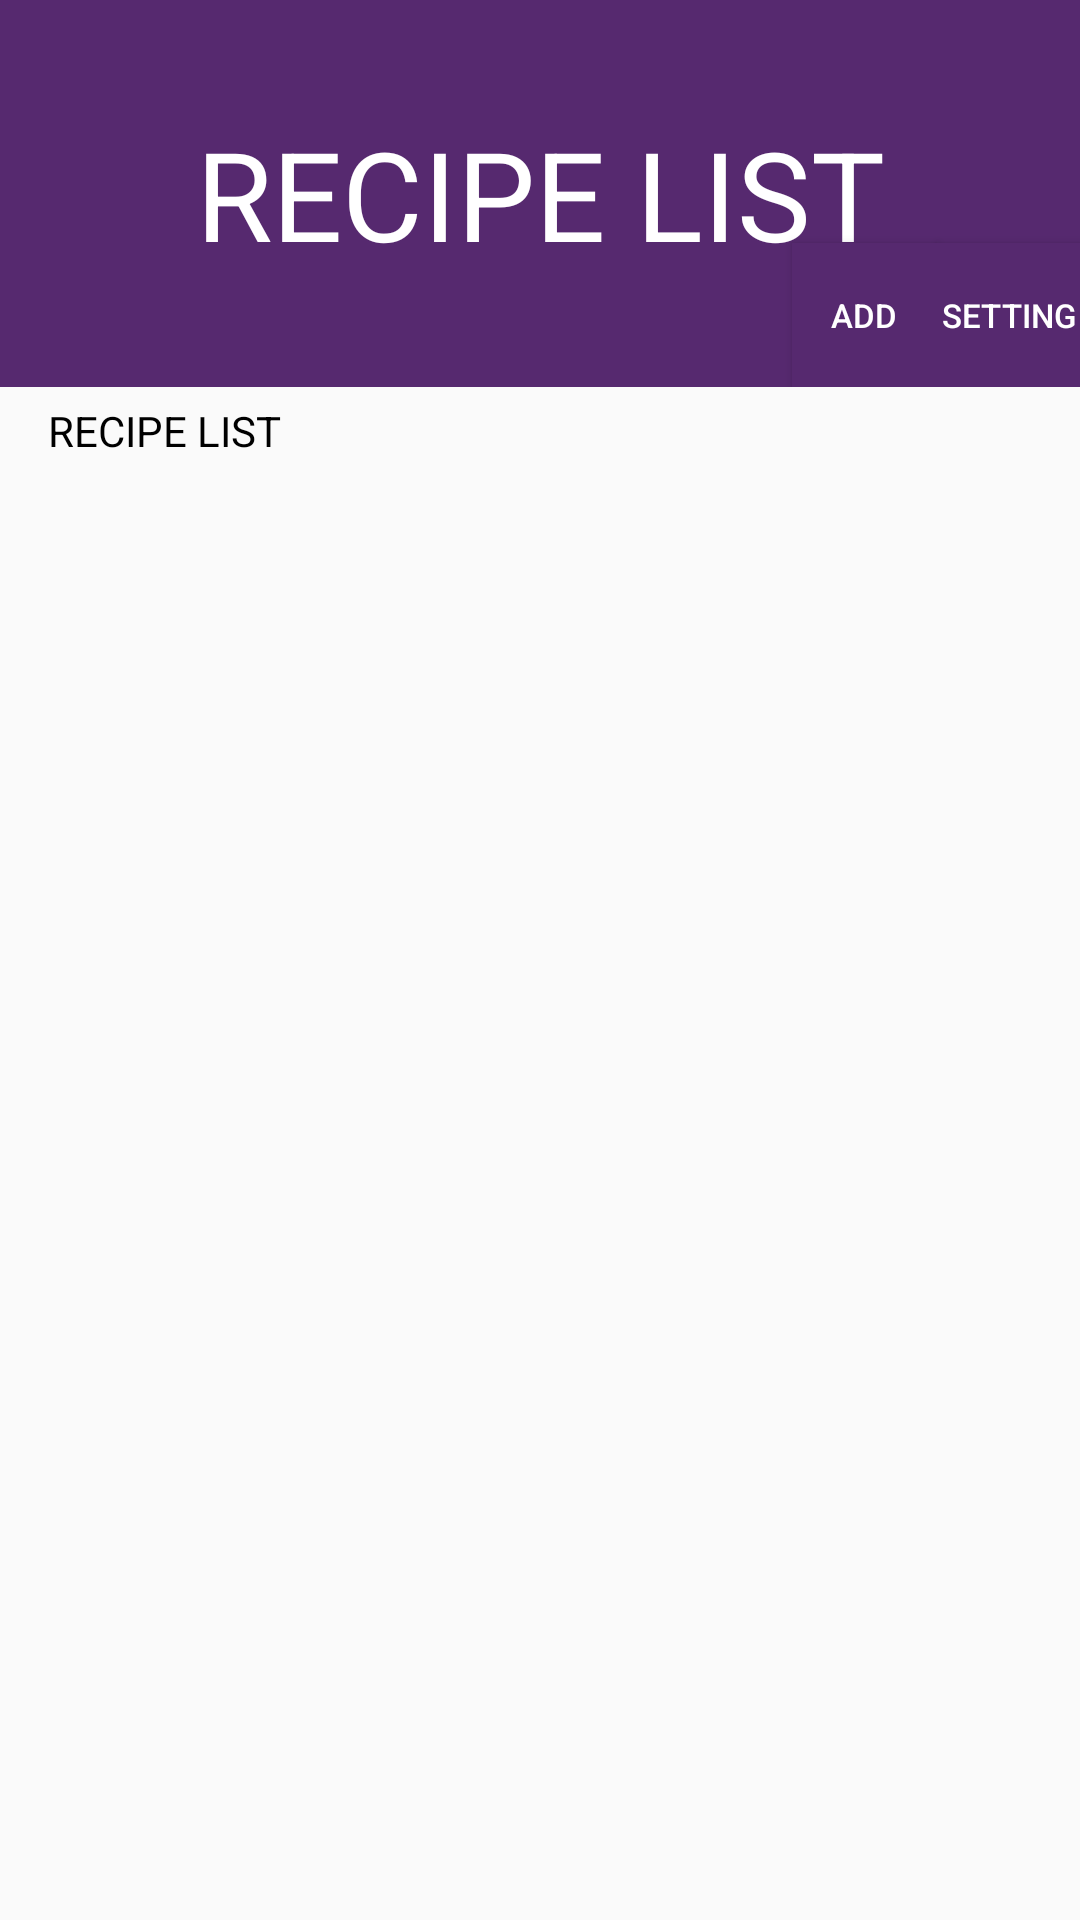

This screen was rendered from an Android layout file. Write that file and the resources it references.
<!-- AndroidManifest.xml: application theme AppTheme -->
<!-- res/layout/activity_recipe_list.xml -->
<?xml version="1.0" encoding="utf-8"?>
<LinearLayout xmlns:android="http://schemas.android.com/apk/res/android"
    xmlns:app="http://schemas.android.com/apk/res-auto"
    android:layout_width="match_parent"
    android:layout_height="match_parent"
    android:orientation="vertical">

    <android.support.v7.widget.LinearLayoutCompat
        android:layout_width="match_parent"
        android:layout_height="129dp"
        android:background="@color/colorPrimary"
        android:gravity="center"
        android:orientation="vertical">

        <RelativeLayout
            android:layout_width="match_parent"
            android:layout_height="match_parent">

            <android.support.v7.widget.AppCompatTextView
                android:layout_width="match_parent"
                android:layout_height="match_parent"

                android:gravity="center"
                android:text="RECIPE LIST"
                android:textAlignment="center"
                android:textAppearance="@style/RecipeHugeFont"
                android:textColor="@android:color/white" />

            <android.support.v7.widget.AppCompatButton
                android:id="@+id/AddRecipeButton"
                style="@style/Widget.AppCompat.Button.Small"
                android:layout_width="wrap_content"
                android:layout_height="wrap_content"
                android:layout_alignParentBottom="true"
                android:layout_gravity="right"
                android:layout_toStartOf="@+id/login_setting"
                android:background="@color/colorPrimary"
                android:onClick="AddRecipeClicked"
                android:text="ADD"
                android:textColor="@android:color/white"
                android:textSize="11sp"
                android:visibility="visible" />

            <android.support.v7.widget.AppCompatButton
                android:id="@+id/login_setting"
                style="@style/Widget.AppCompat.Button.Small"
                android:layout_width="wrap_content"
                android:layout_height="wrap_content"
                android:layout_alignParentBottom="true"
                android:layout_alignParentEnd="true"
                android:layout_gravity="right"
                android:background="@color/colorPrimary"
                android:onClick="settingClicked"
                android:text="SETTING"
                android:textColor="@android:color/white"
                android:textSize="11sp"
                android:visibility="visible" />
        </RelativeLayout>
    </android.support.v7.widget.LinearLayoutCompat>

    <android.support.v7.widget.AppCompatTextView
        android:id="@+id/login_user"
        android:layout_width="wrap_content"
        android:layout_height="wrap_content"
        android:paddingBottom="5dp"
        android:paddingLeft="16dp"
        android:paddingTop="5dp"
        android:text="RECIPE LIST"
        android:textColor="@android:color/black" />

    <android.support.v7.widget.RecyclerView
        android:id="@+id/recyclerViewRecipe"
        android:layout_width="match_parent"
        android:layout_height="match_parent" />

</LinearLayout>
<!-- resources referenced by this layout -->
<resources>
  <color name="colorPrimary">#56296f</color>
  <style name="RecipeHugeFont" parent="@android:style/TextAppearance.Large">
          <item name="android:layout_width">fill_parent</item>
          <item name="android:layout_height">wrap_content</item>
          <item name="android:textColor">#333333</item>
          <item name="android:fontFamily">sans-serif</item>
          <item name="android:textSize">20pt</item>
      </style>
  <style name="AppTheme" parent="@android:style/Theme.Holo.Light.DarkActionBar">
          <item name="colorPrimary">@color/colorPrimary</item>
          <item name="colorPrimaryDark">@color/colorPrimaryDark</item>
          <item name="colorAccent">@color/colorAccent</item>
          <item name="android:textColor">@color/colorText</item>
          <item name="android:textColorHint">@color/colorText</item>
          <item name="colorControlNormal">@color/colorText</item>
          <item name="colorControlActivated">@color/colorText</item>
      </style>
  <color name="colorPrimaryDark">#56296f</color>
  <color name="colorAccent">#FFFFFF</color>
  <color name="colorText">#FFFFFF</color>
</resources>
